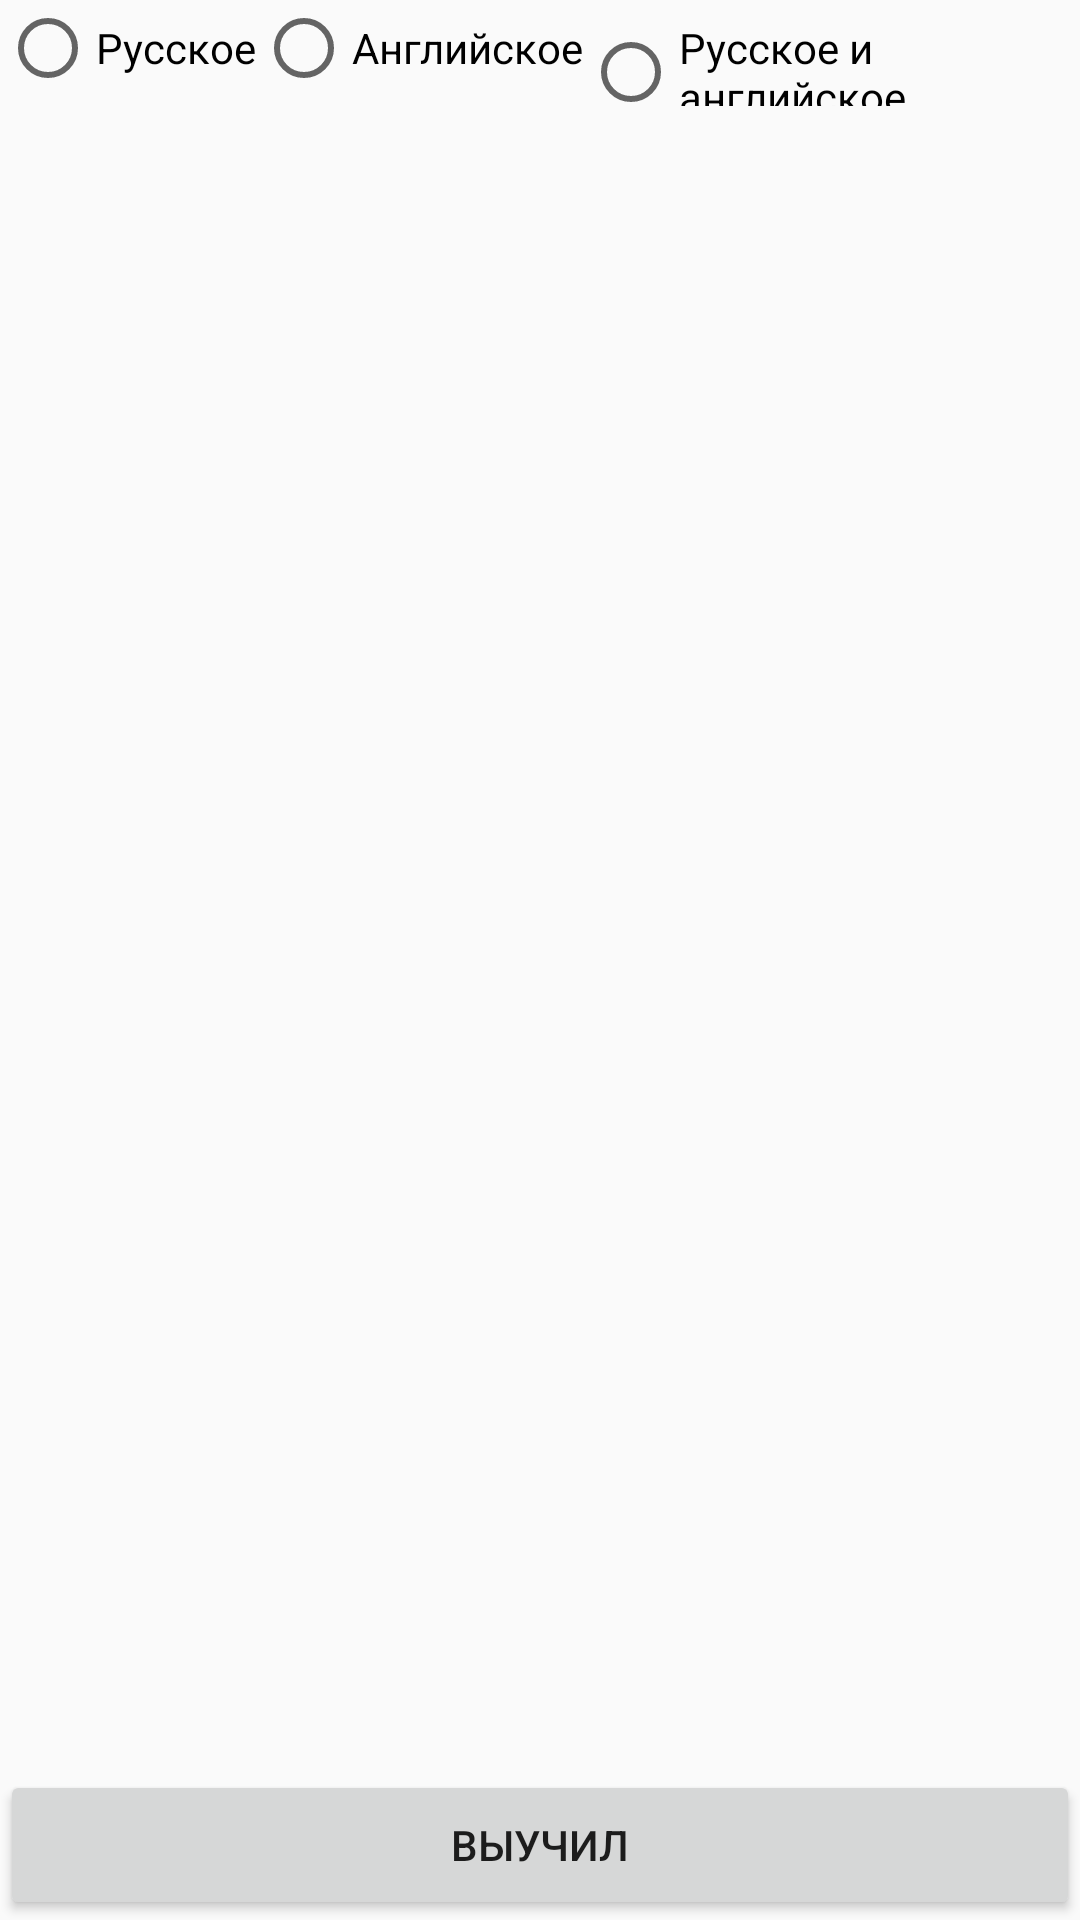

Layout XML and referenced resources for this Android screen:
<!-- AndroidManifest.xml: application theme AppTheme -->
<!-- res/layout/all_words.xml -->
<?xml version="1.0" encoding="utf-8"?>
<LinearLayout xmlns:android="http://schemas.android.com/apk/res/android"
    android:layout_width="match_parent"
    android:layout_height="match_parent"
    android:orientation="vertical">

    <RadioGroup
        android:id="@+id/rgLangs"
        android:layout_width="match_parent"
        android:layout_height="wrap_content"
        android:orientation="horizontal">

        <RadioButton
            android:id="@+id/rbRu"
            android:layout_width="wrap_content"
            android:layout_height="wrap_content"
            android:text="@string/russian" />

        <RadioButton
            android:id="@+id/rbEn"
            android:layout_width="wrap_content"
            android:layout_height="wrap_content"
            android:text="@string/english" />

        <RadioButton
            android:id="@+id/rbRuEn"
            android:layout_width="wrap_content"
            android:layout_height="wrap_content"
            android:text="@string/RusPlusEng" />
    </RadioGroup>

    <android.support.v7.widget.RecyclerView
        android:id="@+id/rvWords"
        android:layout_width="match_parent"
        android:layout_height="0dp"
        android:layout_weight="1"
        />

    <Button
        android:id="@+id/learned"
        android:text="@string/learned"
        android:layout_width="match_parent"
        android:layout_height="50dp" />
</LinearLayout>
<!-- resources referenced by this layout -->
<resources>
  <string name="RusPlusEng">Русское и английское</string>
  <string name="english">Английское</string>
  <string name="learned">Выучил</string>
  <string name="russian">Русское</string>
  <style name="AppTheme" parent="Theme.AppCompat.Light.NoActionBar">
          
          <item name="colorPrimary">@color/colorPrimary</item>
          <item name="colorPrimaryDark">@color/colorPrimaryDark</item>
          <item name="colorAccent">@color/colorAccent</item>
      </style>
  <color name="colorPrimary">#000</color>
  <color name="colorPrimaryDark">#000</color>
  <color name="colorAccent">#e74c3c</color>
</resources>
